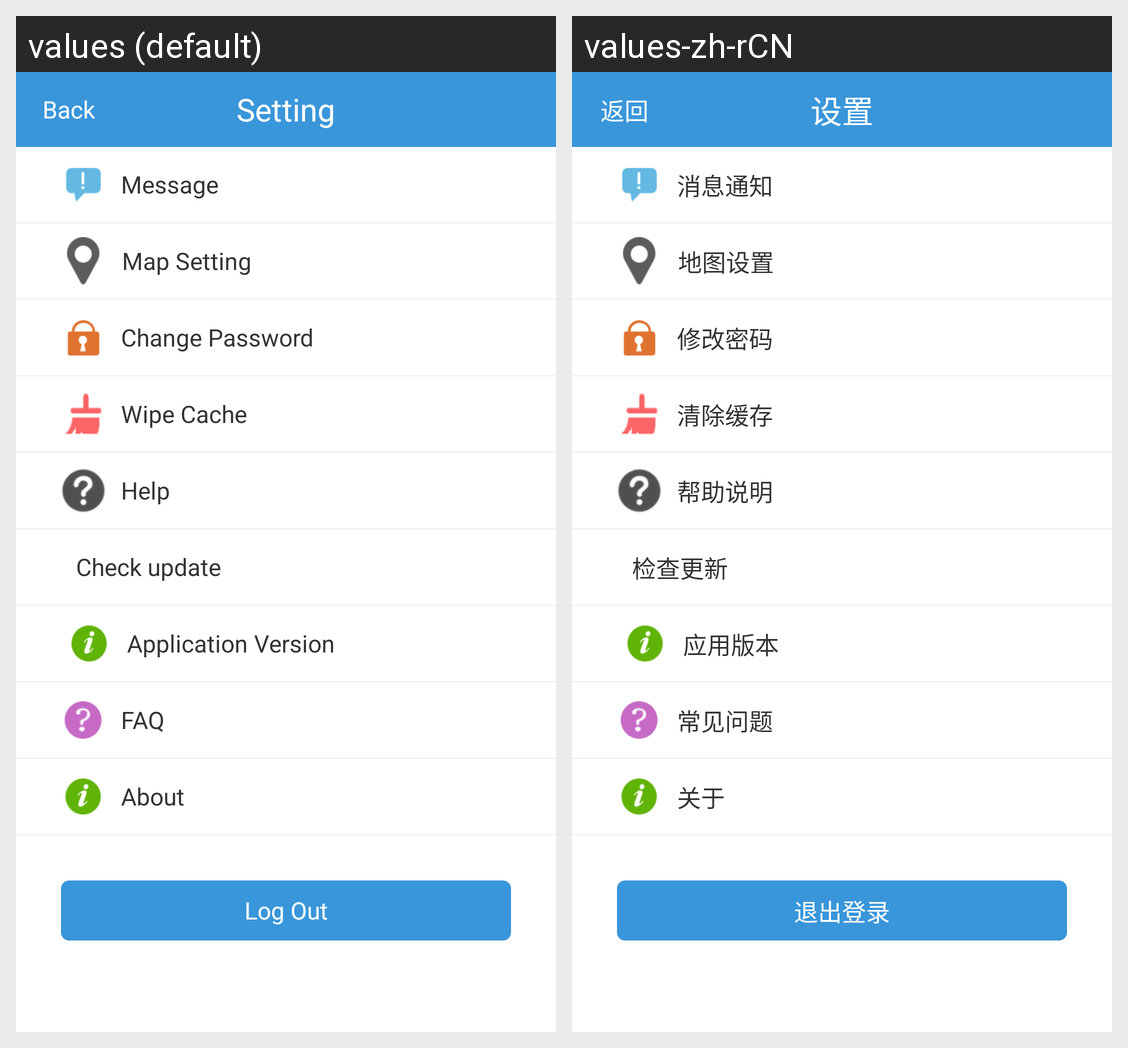

Here is an Android app screen in its default locale and in the app's own translations. Write out the translated-string differences for the strings that appear on this screen.
Android screen res/layout/setting.xml rendered under 2 locales, left to right: values (default), values-zh-rCN. Device: Nexus 5 (rendered at 1080×1920; each locale shown at half size, 540×960, under a caption strip naming it); theme android:Theme.Light.NoTitleBar.
Strings drawn on this screen, with the default value and each locale's value (text and hints the layout hard-codes, and strings that could not be matched under every locale, appear in the picture but are not listed):

setting
  values: Setting
  values-zh-rCN: 设置

back
  values: Back
  values-zh-rCN: 返回

msg_notification
  values: Message
  values-zh-rCN: 消息通知

map_setting
  values: Map Setting
  values-zh-rCN: 地图设置

change_pwd
  values: Change Password
  values-zh-rCN: 修改密码

cache
  values: Wipe Cache
  values-zh-rCN: 清除缓存

help
  values: Help
  values-zh-rCN: 帮助说明

check_update
  values: Check update
  values-zh-rCN: 检查更新

app_version
  values: Application Version
  values-zh-rCN: 应用版本

common_problem
  values: FAQ
  values-zh-rCN: 常见问题

about
  values: About
  values-zh-rCN: 关于

logout
  values: Log Out
  values-zh-rCN: 退出登录
